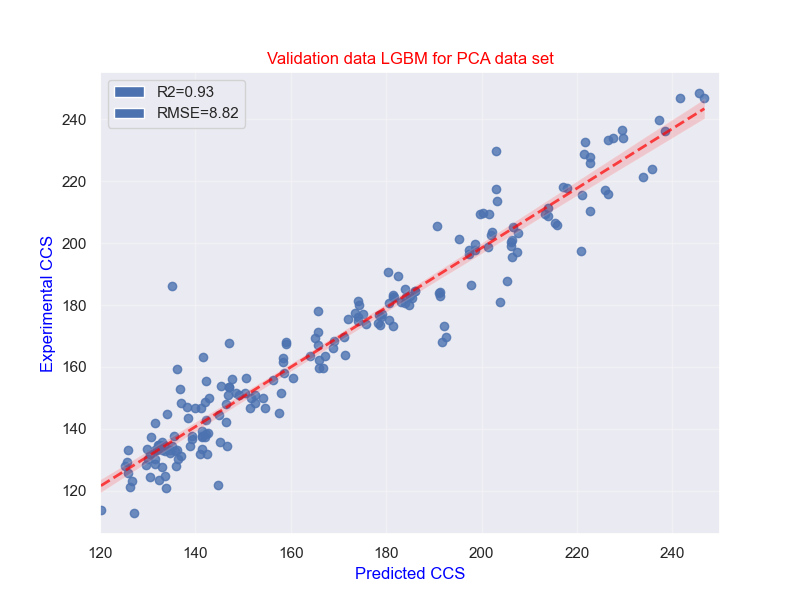

The data file committed next to this chart (first rows):
True Values, Predicted Values
217.3, 225.8
134.7, 133.4
205.8, 215.9
167.5, 159
148.6, 142
126.2, 117.6
199.2, 206.1
138.3, 142.3
203.7, 202.3
151.0, 149.2
113.9, 120.2
177.1, 179.2
125.6, 125.8
156.4, 150.5
217.6, 203
167.7, 147
134.3, 135
148.5, 136.9
173.7, 178.8
133.4, 132
181.3, 174.2
236.1, 238.4
146.7, 139.9
199.8, 198.5
163.8, 171.4
208.9, 214
209.4, 201.6
228.8, 221.5
163.1, 141.5
203.3, 207.6
156.3, 160.4
173.1, 192.2
150.8, 152.6
183.9, 191.2
182.9, 191.2
134.9, 132.2
211.2, 214
133.4, 129.9
178.1, 165.6
132.9, 133.7
182.4, 185.5
173.3, 181.4
133.4, 141.4
183.1, 181.4
174.2, 178.3
153.5, 147
145.2, 157.5
162.8, 158.3
163.6, 167.2
130.1, 130.1
129.2, 125.6
121.7, 144.7
223.8, 235.8
167.9, 159
215.4, 221.1
155.4, 142.3
124.5, 130.5
137.5, 130.7
120.9, 133.8
181.1, 183.1
... 138 more rows
